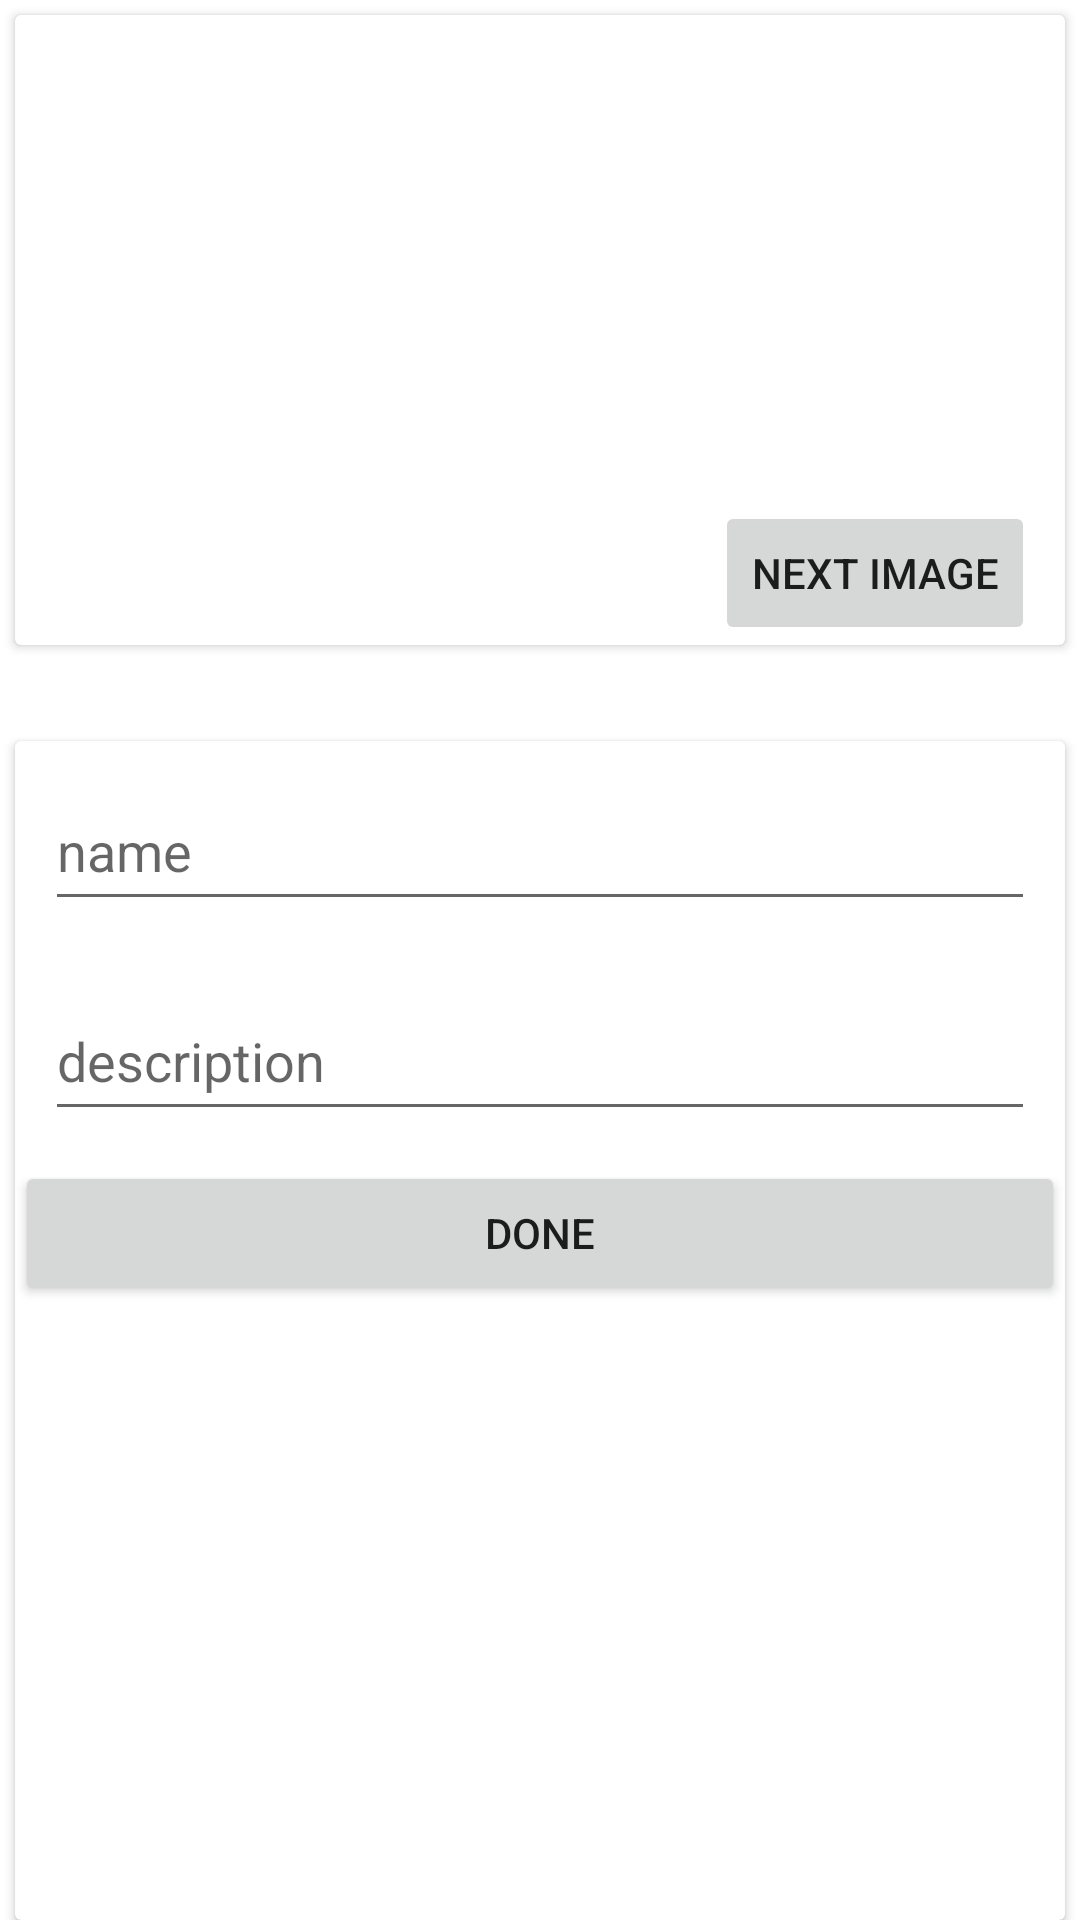

Produce the Android XML layout that renders to this screen, including the resource entries it uses.
<!-- AndroidManifest.xml: application theme Theme.PlantsHandBook -->
<!-- res/layout/activity_edit.xml -->
<?xml version="1.0" encoding="utf-8"?>
<androidx.constraintlayout.widget.ConstraintLayout xmlns:android="http://schemas.android.com/apk/res/android"
    xmlns:app="http://schemas.android.com/apk/res-auto"
    xmlns:tools="http://schemas.android.com/tools"
    android:layout_width="match_parent"
    android:layout_height="match_parent"
    tools:context=".EditActivity">

    <androidx.cardview.widget.CardView
        android:id="@+id/cardView"
        android:layout_width="0dp"
        android:layout_height="wrap_content"
        android:layout_margin="5dp"
        android:layout_marginTop="16dp"
        app:layout_constraintEnd_toEndOf="parent"
        app:layout_constraintStart_toStartOf="parent"
        app:layout_constraintTop_toTopOf="parent">

        <LinearLayout
            android:layout_width="match_parent"
            android:layout_height="match_parent"
            android:orientation="horizontal">

            <ImageView
                android:id="@+id/imageView"
                android:layout_width="match_parent"
                android:layout_height="200dp"
                android:layout_margin="5dp"
                android:layout_weight="0"
                app:srcCompat="@drawable/flower" />
        </LinearLayout>
    </androidx.cardview.widget.CardView>

    <Button
        android:id="@+id/bNext"
        android:layout_width="wrap_content"
        android:layout_height="wrap_content"
        android:layout_marginEnd="10dp"
        android:text="@string/bt_next_img"
        app:layout_constraintBottom_toBottomOf="@+id/cardView"
        app:layout_constraintEnd_toEndOf="@+id/cardView"
        tools:ignore="TextContrastCheck" />

    <androidx.cardview.widget.CardView
        android:layout_width="0dp"
        android:layout_height="0dp"
        android:layout_marginTop="32dp"
        app:layout_constraintBottom_toBottomOf="parent"
        app:layout_constraintEnd_toEndOf="@+id/cardView"
        app:layout_constraintStart_toStartOf="@+id/cardView"
        app:layout_constraintTop_toBottomOf="@+id/cardView"
        app:layout_constraintVertical_bias="0.0">

        <LinearLayout
            android:layout_width="match_parent"
            android:layout_height="match_parent"
            android:orientation="vertical">

            <EditText
                android:id="@+id/edName"
                android:layout_width="match_parent"
                android:layout_height="50dp"
                android:layout_margin="10dp"
                android:ems="10"
                android:hint="@string/hint_name"
                android:inputType="textPersonName"
                android:importantForAutofill="no" />

            <EditText
                android:id="@+id/edTitle"
                android:layout_width="match_parent"
                android:layout_height="50dp"
                android:layout_margin="10dp"
                android:ems="10"
                android:hint="@string/hint_desc"
                android:inputType="textPersonName"
                android:importantForAutofill="no" />

            <Button
                android:id="@+id/btDone"
                android:layout_width="match_parent"
                android:layout_height="wrap_content"
                android:text="@string/bt_done"
                tools:ignore="TextContrastCheck" />
        </LinearLayout>
    </androidx.cardview.widget.CardView>
</androidx.constraintlayout.widget.ConstraintLayout>
<!-- resources referenced by this layout -->
<resources>
  <string name="bt_done">done</string>
  <string name="bt_next_img">next image</string>
  <string name="hint_desc">description</string>
  <string name="hint_name">name</string>
  <style name="Theme.PlantsHandBook" parent="Theme.MaterialComponents.DayNight.DarkActionBar">
          
          <item name="colorPrimary">@color/main</item>
          <item name="colorPrimaryVariant">@color/main</item>
          <item name="colorOnPrimary">@color/white</item>
          
          <item name="colorSecondary">@color/teal_200</item>
          <item name="colorSecondaryVariant">@color/teal_700</item>
          <item name="colorOnSecondary">@color/black</item>
          
          <item name="android:statusBarColor" tools:targetApi="l">?attr/colorPrimaryVariant</item>
          
      </style>
  <color name="main">#2196F3</color>
  <color name="white">#FFFFFFFF</color>
  <color name="teal_200">#FF03DAC5</color>
  <color name="teal_700">#FF018786</color>
  <color name="black">#FF000000</color>
</resources>
